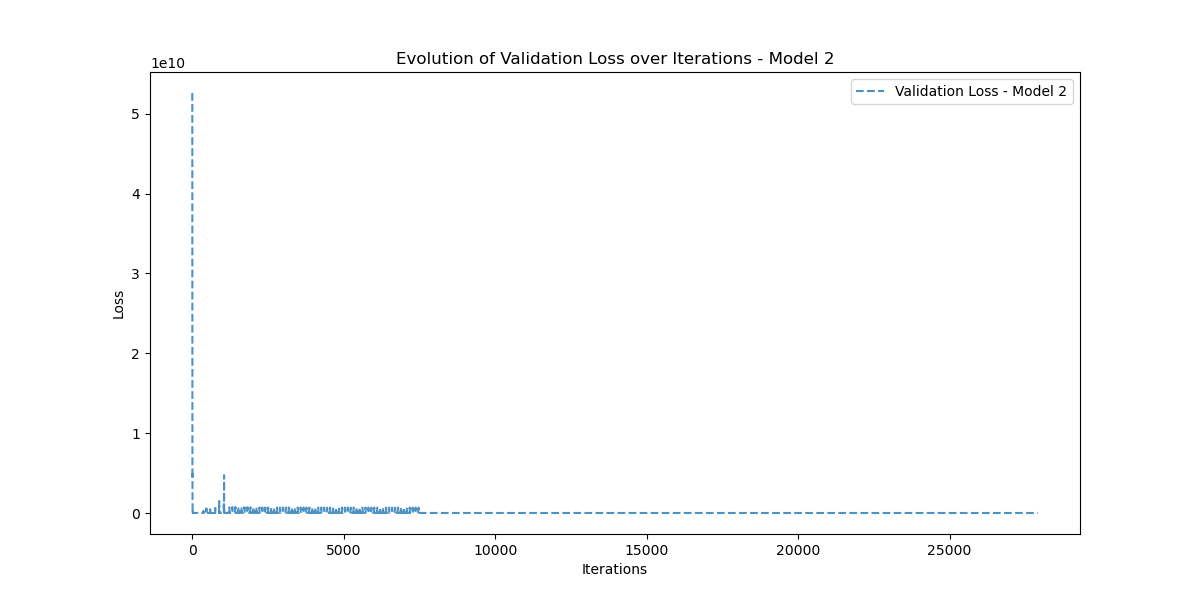

Source data for this figure (header and first rows):
Iteration, Validation_Loss
0, 52584720000
1, 50612800000
2, 27957617000
3, 15435509000
4, 7771740700
5, 4353954300
6, 4936847000
7, 1085873700
8, 1775292500
9, 1488914700
10, 272255230
11, 440535650
12, 490536130
13, 166974450
14, 73849280
15, 133721336
16, 127166430
17, 35473944
18, 31522934
19, 55713268
20, 41205012
21, 41935910
22, 29881612
23, 29925702
24, 33649770
25, 30058430
26, 33269326
27, 29607750
28, 30937254
29, 29772122
30, 29810808
31, 29986518
32, 29403784
33, 29878476
34, 29235304
35, 29637982
36, 29138926
37, 29410850
38, 29050818
39, 29229182
40, 28952496
41, 29083690
42, 28845036
43, 28960960
44, 28733950
45, 28853014
46, 28624764
47, 28756184
48, 28521052
49, 28668902
50, 28424748
51, 28589608
52, 28336932
53, 28516366
54, 28258342
55, 28447200
56, 28189402
57, 28379856
58, 28130682
59, 28312726
... 27,852 more rows
